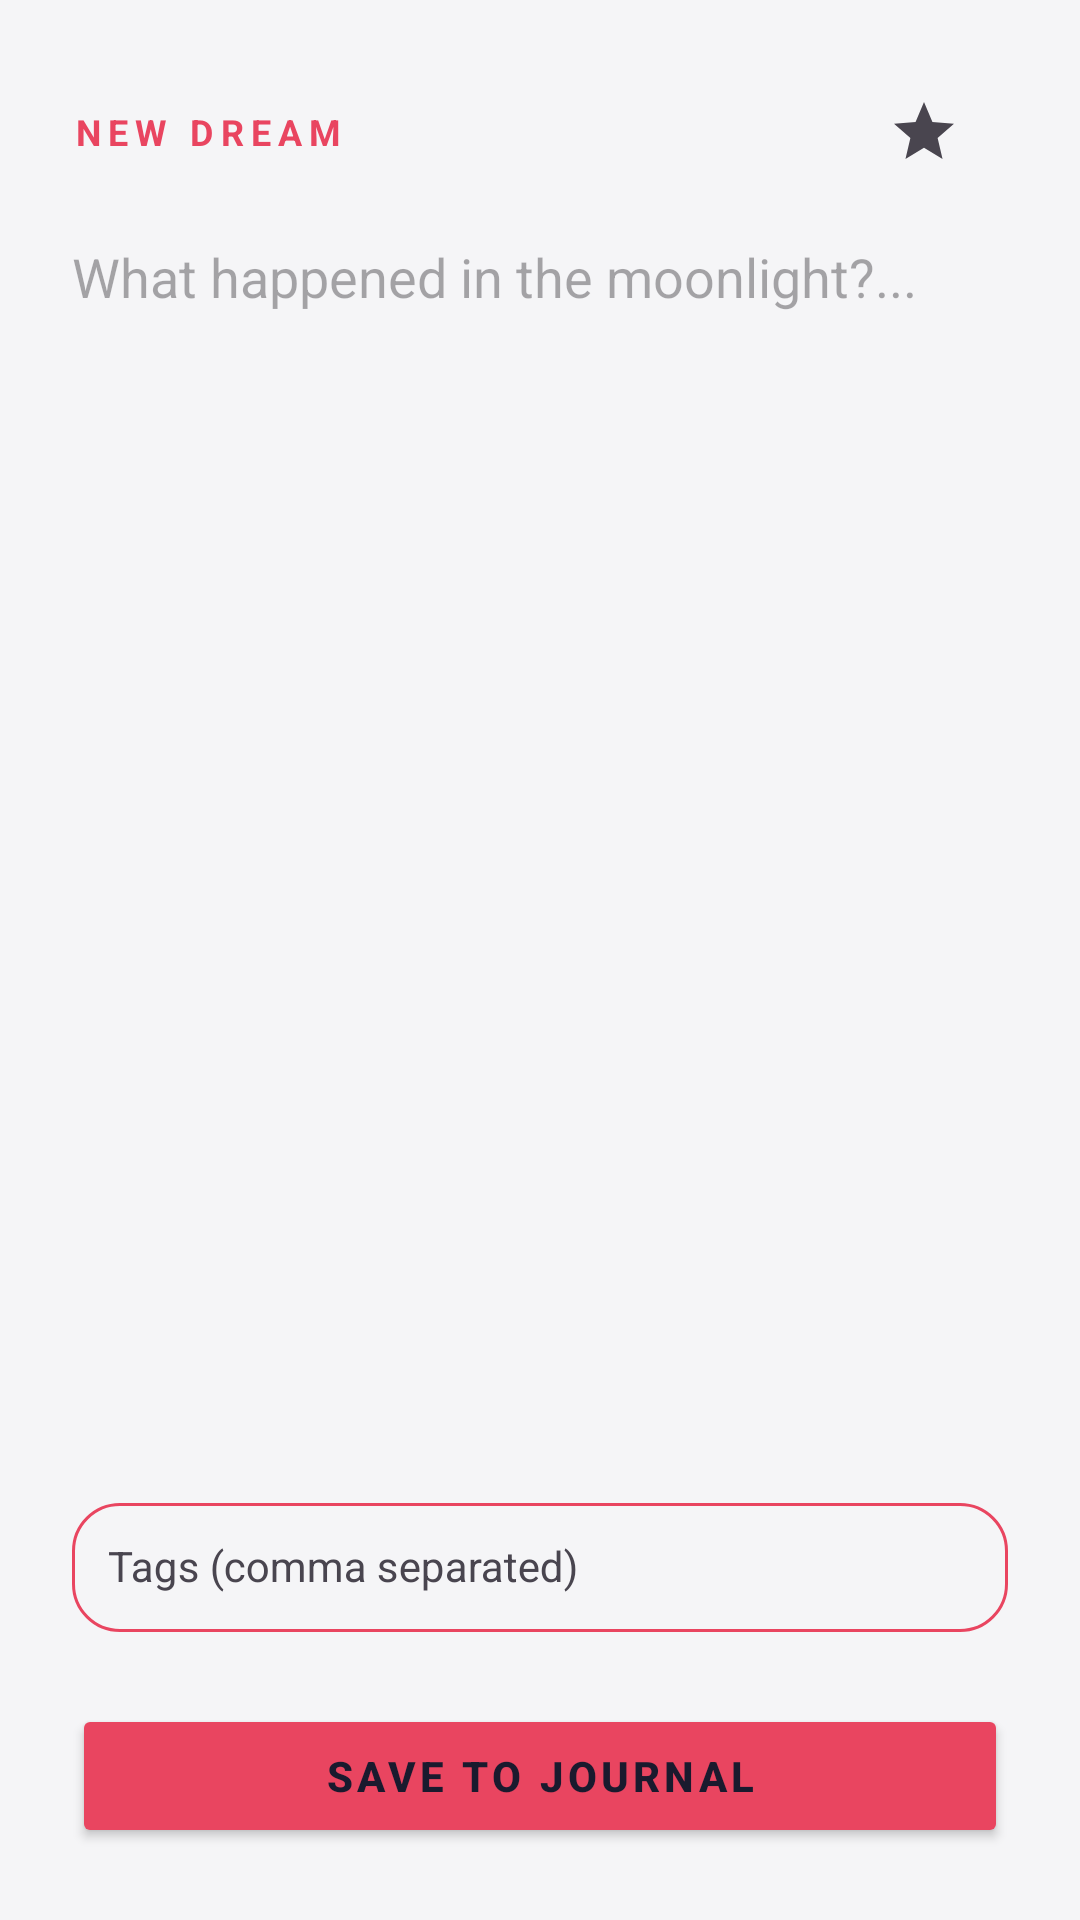

Android layout source for this screen:
<!-- AndroidManifest.xml: application theme Theme.Midnight -->
<!-- res/layout/activity_edit_dream.xml -->
<?xml version="1.0" encoding="utf-8"?>
<LinearLayout xmlns:android="http://schemas.android.com/apk/res/android"
    xmlns:app="http://schemas.android.com/apk/res-auto"
    android:layout_width="match_parent"
    android:layout_height="match_parent"
    android:background="?attr/activityBackground"
    android:orientation="vertical"
    android:fitsSystemWindows="true">

    <LinearLayout
        android:layout_width="match_parent"
        android:layout_height="0dp"
        android:layout_weight="1"
        android:orientation="vertical"
        android:padding="24dp"
        android:paddingBottom="0dp">

        <RelativeLayout
            android:layout_width="match_parent"
            android:layout_height="wrap_content"
            android:layout_marginBottom="16dp">

            <TextView
                android:id="@+id/txtEditHeader"
                android:layout_width="wrap_content"
                android:layout_height="wrap_content"
                android:layout_centerVertical="true"
                android:letterSpacing="0.2"
                android:text="NEW DREAM"
                android:textColor="@color/secondary"
                android:textSize="12sp"
                android:textStyle="bold" />

            <LinearLayout
                android:layout_width="wrap_content"
                android:layout_height="wrap_content"
                android:layout_alignParentEnd="true"
                android:orientation="horizontal">

                <ImageButton
                    android:id="@+id/btnDeleteDream"
                    android:layout_width="40dp"
                    android:layout_height="40dp"
                    android:background="?attr/selectableItemBackgroundBorderless"
                    android:src="@drawable/ic_delete"
                    app:tint="?android:attr/textColorSecondary" />

                <ImageButton
                    android:id="@+id/btnDreamInfo"
                    android:layout_width="40dp"
                    android:layout_height="40dp"
                    android:layout_marginStart="8dp"
                    android:background="?attr/selectableItemBackgroundBorderless"
                    android:src="@drawable/ic_info"
                    app:tint="?android:attr/textColorSecondary" />

                <CheckBox
                    android:id="@+id/checkFavorite"
                    android:layout_width="40dp"
                    android:layout_height="40dp"
                    android:layout_marginStart="8dp"
                    android:button="@drawable/ic_star_filled"
                    android:buttonTint="@color/star_tint" />
            </LinearLayout>
        </RelativeLayout>

        <EditText
            android:id="@+id/editDreamContent"
            android:layout_width="match_parent"
            android:layout_height="0dp"
            android:layout_weight="1"
            android:background="@android:color/transparent"
            android:gravity="top"
            android:hint="What happened in the moonlight?..."
            android:importantForAutofill="no"
            android:inputType="textMultiLine|textCapSentences"
            android:lineSpacingExtra="8dp"
            android:scrollbars="vertical"
            android:textColor="?attr/colorOnSurface"
            android:textColorHint="?android:attr/textColorHint"
            android:textSize="18sp" />
    </LinearLayout>

    <com.google.android.material.textfield.TextInputLayout
        style="@style/Widget.Material3.TextInputLayout.OutlinedBox"
        android:layout_width="match_parent"
        android:layout_height="wrap_content"
        android:layout_marginHorizontal="24dp"
        android:layout_marginTop="8dp"
        android:hint="Tags (comma separated)"
        app:boxStrokeColor="@color/box_stroke_secondary"
        app:boxCornerRadiusBottomEnd="16dp"
        app:boxCornerRadiusBottomStart="16dp"
        app:boxCornerRadiusTopEnd="16dp"
        app:boxCornerRadiusTopStart="16dp"
        app:hintTextColor="@color/secondary"
        app:startIconTint="?android:attr/textColorSecondary">

        <MultiAutoCompleteTextView
            android:id="@+id/tagAutoComplete"
            android:layout_width="match_parent"
            android:layout_height="wrap_content"
            android:inputType="textMultiLine"
            android:padding="12dp"
            android:textColor="?attr/colorOnSurface"
            android:textSize="14sp" />

    </com.google.android.material.textfield.TextInputLayout>

    <Button
        android:id="@+id/btnUpdateDream"
        android:layout_width="match_parent"
        android:layout_height="48dp"
        android:layout_margin="24dp"
        android:backgroundTint="@color/secondary"
        android:letterSpacing="0.1"
        android:text="SAVE TO JOURNAL"
        android:textAllCaps="true"
        android:textColor="?attr/colorOnSurface"
        android:textStyle="bold"
        app:cornerRadius="18dp" />

</LinearLayout>
<!-- resources referenced by this layout -->
<resources>
  <color name="secondary">#E94560</color>
  <!-- drawable ic_star_filled (drawable) -->
  <vector xmlns:android="http://schemas.android.com/apk/res/android"
      android:width="24dp"
      android:height="24dp"
      android:viewportWidth="24"
      android:viewportHeight="24"
      android:tint="?attr/colorControlNormal"> <path
      android:fillColor="@android:color/white"
      android:pathData="M12,17.27L18.18,21l-1.64,-7.03L22,9.24l-7.19,-0.61L12,2 9.19,8.63L2,9.24l5.46,4.73L5.82,21L12,17.27z"/>
  </vector>
  <style name="Theme.Midnight" parent="Theme.Material3.Light.NoActionBar">
          <item name="android:windowBackground">#F5F5F7</item>
          <item name="colorSurface">#FFFFFF</item>
  
          <item name="colorPrimary">#6750A4</item>
          <item name="colorOnPrimary">#FFFFFF</item>
          <item name="colorSecondary">#E94560</item>
  
          <item name="colorOnSurface">#1A1A2E</item>
          <item name="android:textColorPrimary">#1A1A2E</item>
          <item name="colorSurfaceVariant">#E8E0EC</item>
  
          <item name="activityBackground">#F5F5F7</item>
          <item name="dialogBackground">#FFFFFF</item>
      </style>
</resources>
